Run: headless pygame with SDL's dummy video driver; simulated clock (each Clock.tick advances the game by its frame time, no real sleeping); random seed 0; keys injected as events and as key.get_pressed() state; no mouse input.
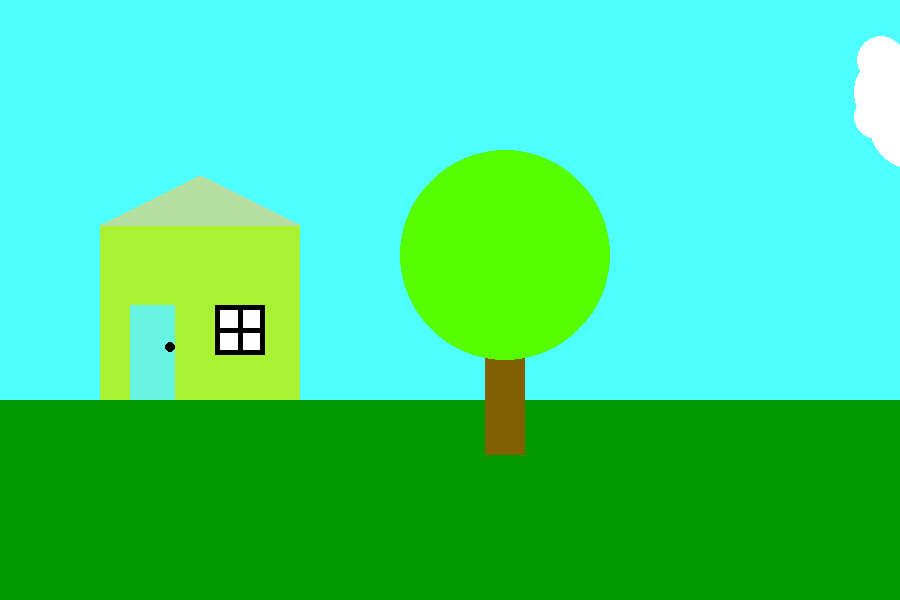
Frame 1 of 4 · flips 1–60 · no input
Frame 2 of 4 · flips 61–180 · tapped SPACE, RETURN · held RIGHT (→), D · screen unchanged from frame 1, image omitted
Frame 3 of 4 · flips 181–300 · held DOWN (↓), S · screen unchanged from frame 2, image omitted
Frame 4 of 4 · flips 301–420 · held LEFT (←), A, UP (↑), W · screen unchanged from frame 3, image omitted

The pygame program that drew these frames:

"""
Name: Basil
Class: ICS201
Date: 04/0214
Assignment 5
"""

import pygame
import random
import time

pygame.init()

def draw_background():
    screen.fill((77, 255, 255))
    pygame.draw.rect(screen, (0, 153, 0), ((0, 400), (900, 600)))
    draw_cloud(random.randint(0, 900), random.randint(0, 50))

def randcolors():
    r = random.randint(0, 255)
    g = random.randint(0, 255)
    b = random.randint(0, 255)
    color = (r, g, b)
    return color

def draw_house(x, y):
    # Find coordinates for house based on x and y
    
    # House body
    house_box_tl = (x, y + 50)
    house_box_br = (200, 175)
    house_roof_t = (x + 100, y)
    house_roof_l = (x, y + 50)
    house_roof_r = (x + 200, y + 50)
    
     # Door
    door_tl = (x + 30, y + 130)
    door_br = (45, 95)
    knob = (x + 70, y + 172)
    
    # Window
    window_outer_tl = (x + 115, y + 130)
    window_outer_br = (50, 50)
    window_inner_tl = (x + 120, y + 135)
    window_inner_br = (40, 40)
    window_cross_xx = (x + 115, y + 155)
    window_cross_xy = (x + 163, y + 155)
    window_cross_yx = (x + 140, y + 135)
    window_cross_yy = (x + 140, y + 177)
    
    # Draw house
    color = randcolors()
    pygame.draw.rect(screen, color, (house_box_tl, house_box_br))
    color = randcolors()
    pygame.draw.polygon(screen, color, (house_roof_l, house_roof_t, house_roof_r))
    color = randcolors()
    pygame.draw.rect(screen, color, (door_tl, door_br))
    pygame.draw.rect(screen, (0, 0, 0), (window_outer_tl, window_outer_br))
    pygame.draw.rect(screen, (255, 255, 255), (window_inner_tl, window_inner_br))
    pygame.draw.line(screen, (0, 0, 0), window_cross_xx, window_cross_xy, 5)
    pygame.draw.line(screen, (0, 0, 0), window_cross_yx, window_cross_yy, 5)
    pygame.draw.circle(screen, (0, 0, 0), knob, 5)

def draw_tree(x, y, r):
    tree_leaves_color = (random.randint(20, 150), 255, 0)
    tree_leaves_x = x + r
    tree_leaves_y = y + r
    tree_leaves_r = r
    
    tree_trunk_tl = (x + r - 20, y + r)
    tree_trunk_br = (40, 200)
    
    pygame.draw.rect(screen, (128, 96, 3), (tree_trunk_tl, tree_trunk_br))
    pygame.draw.circle(screen, tree_leaves_color, (tree_leaves_x, tree_leaves_y), r)

def draw_cloud(x, y):
    for i in range(0, 10):
        cloud_pos_x = random.randint(x, x + 100)
        cloud_pos_y = random.randint(y, y + 100)
        cloud_r = random.randint(20, 50)
        pygame.draw.circle(screen, (255, 255, 255), (cloud_pos_x, cloud_pos_y), cloud_r)

# Set screen size
size = [900, 600]
screen = pygame.display.set_mode(size)
pygame.display.set_caption("Bp_U2_Assignment5")




done = False
clock = pygame.time.Clock()

# Call draw methods under this comment
draw_background()
draw_house(100, 175)
draw_tree(400, 150, random.randint(50, 110))
# Call draw methods above this comment

while not done:
    pygame.display.flip()
    for event in pygame.event.get(): # User did something
        if event.type == pygame.QUIT: # If user clicked close
            done = True # Redefines done as True to exit loop
            pygame.quit()
        elif event.type == pygame.KEYDOWN:
            if event.key == pygame.K_r:
                draw_background()
                draw_house(100, 175)
                draw_tree(400, 150, random.randint(50, 110))
